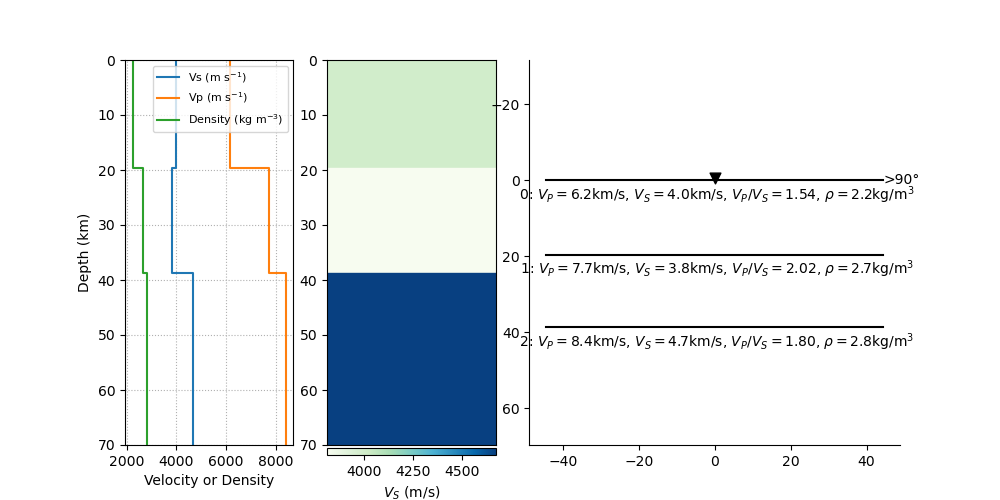

Source data for this figure (header and first rows):
index, thickn, rho, vp, vs, dip, strike, plunge, trend, ani
2, 19722, 2240, 6170, 3998, 0, 0, 0, 0, 0
3, 18970, 2652, 7711, 3811, 0, 0, 0, 0, 0
4, 0, 2817, 8408, 4670, 0, 0, 0, 0, 0
